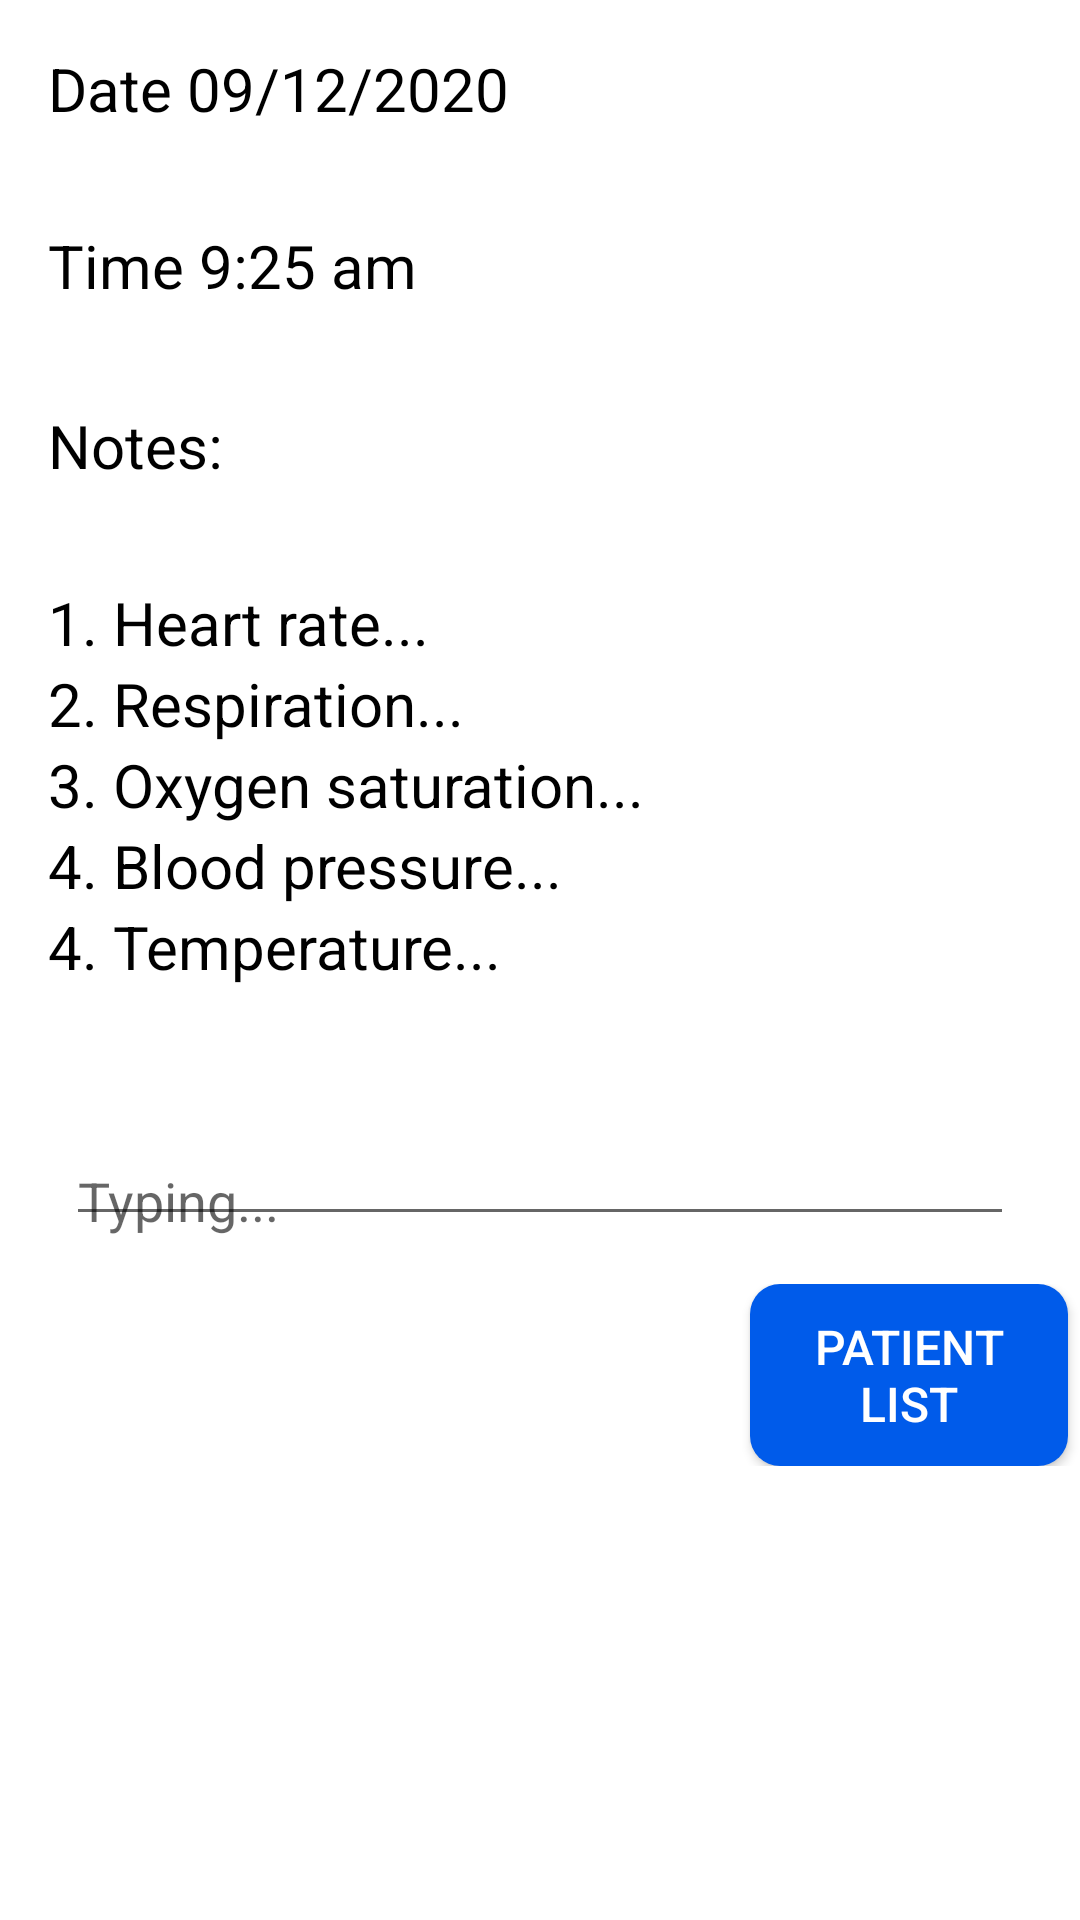

Android layout source for this screen:
<!-- AndroidManifest.xml: application theme AppTheme -->
<!-- res/layout/bottom_lsheet_layout_logs.xml -->
<?xml version="1.0" encoding="utf-8"?>
<LinearLayout xmlns:android="http://schemas.android.com/apk/res/android"
    xmlns:app="http://schemas.android.com/apk/res-auto"
    android:orientation="vertical"
    android:background="@color/whiteColor"
    android:layout_width="match_parent"
    android:layout_height="485dp"
    app:layout_behavior="com.google.android.material.BottomSheet">

    <LinearLayout
        android:layout_width="match_parent"
        android:layout_height="wrap_content"
        android:layout_gravity="center_vertical"
        android:background="?attr/selectableItemBackground"
        android:orientation="horizontal"
        android:padding="16dp">

        <TextView
            android:layout_width="250dp"
            android:layout_height="wrap_content"
            android:text="Date 09/12/2020"
            android:textColor="@color/blackColor"
            android:textSize="20sp" />

    </LinearLayout>

    <LinearLayout
        android:layout_width="match_parent"
        android:layout_height="60dp"
        android:layout_gravity="center_vertical"
        android:background="?attr/selectableItemBackground"
        android:orientation="horizontal"
        android:padding="16dp">

        <TextView
            android:layout_width="match_parent"
            android:layout_height="match_parent"
            android:text="Time 9:25 am"
            android:textColor="@color/blackColor"
            android:textSize="20sp" />

    </LinearLayout>

    <LinearLayout
        android:layout_width="match_parent"
        android:layout_height="wrap_content"
        android:layout_gravity="center_vertical"
        android:background="?attr/selectableItemBackground"
        android:orientation="horizontal"
        android:padding="16dp">

        <TextView
            android:layout_width="250dp"
            android:layout_height="wrap_content"
            android:text="Notes:"
            android:textColor="@color/blackColor"
            android:textSize="20sp" />

    </LinearLayout>
    <LinearLayout
        android:layout_width="match_parent"
        android:layout_height="180dp"
        android:layout_gravity="center_vertical"
        android:background="?attr/selectableItemBackground"
        android:orientation="vertical"
        android:padding="16dp">

        <TextView
            android:layout_width="wrap_content"
            android:layout_height="wrap_content"
            android:text="1. Heart rate..."
            android:textColor="@color/blackColor"
            android:textSize="20sp" />
        <TextView
            android:layout_width="wrap_content"
            android:layout_height="wrap_content"
            android:text="2. Respiration..."
            android:textColor="@color/blackColor"
            android:textSize="20sp" />
        <TextView
            android:layout_width="wrap_content"
            android:layout_height="wrap_content"
            android:text="3. Oxygen saturation..."
            android:textColor="@color/blackColor"
            android:textSize="20sp" />
        <TextView
            android:layout_width="wrap_content"
            android:layout_height="wrap_content"
            android:text="4. Blood pressure..."
            android:textColor="@color/blackColor"
            android:textSize="20sp" />
        <TextView
            android:layout_width="wrap_content"
            android:layout_height="wrap_content"
            android:text="4. Temperature..."
            android:textColor="@color/blackColor"
            android:textSize="20sp" />

    </LinearLayout>

    <LinearLayout
        android:layout_width="match_parent"
        android:layout_height="70dp"
        android:layout_gravity="center_vertical"
        android:background="?attr/selectableItemBackground"
        android:orientation="vertical"
        android:padding="16dp">

        <com.google.android.material.textfield.TextInputLayout
            android:layout_width="match_parent"
            android:layout_height="match_parent"
            android:layout_marginTop="2dp"
            android:paddingStart="6dp"
            android:paddingEnd="6dp">

            <com.google.android.material.textfield.TextInputEditText
                android:layout_width="match_parent"
                android:layout_height="wrap_content"
                android:drawablePadding="6dp"
                android:hint="Typing..."
                android:inputType="text" />
        </com.google.android.material.textfield.TextInputLayout>


    </LinearLayout>
<LinearLayout
    android:layout_width="wrap_content"
    android:layout_height="wrap_content">

    <Button
        android:id="@+id/back_patient_list"
        android:layout_width="wrap_content"
        android:layout_height="wrap_content"
        android:layout_marginStart="250dp"
        android:layout_marginEnd="4dp"
        android:background="@drawable/custom_button"
        android:onClick="onBackPatientListClick"
        android:padding="10dp"
        android:text="Patient list"
        android:textColor="#FFFFFF"
        android:textSize="16sp"
        app:layout_constraintBottom_toBottomOf="parent"
        app:layout_constraintEnd_toEndOf="parent"
        app:layout_constraintTop_toTopOf="parent"
        app:layout_constraintVertical_bias="0.119"
        android:backgroundTint="@color/buttonColor"/>
</LinearLayout>
</LinearLayout>
<!-- resources referenced by this layout -->
<resources>
  <color name="blackColor">#000</color>
  <color name="buttonColor">#005bea</color>
  <color name="whiteColor">#fff</color>
  <!-- drawable custom_button (drawable) -->
  <?xml version="1.0" encoding="utf-8"?>
  <shape xmlns:android="http://schemas.android.com/apk/res/android" android:shape="rectangle">
  
      <solid android:color="#005bea"/>
      <corners android:radius="10dp"/>
  
  </shape>
  <style name="AppTheme" parent="Theme.AppCompat.Light.NoActionBar">
          
          <item name="colorPrimary">@color/colorPrimary</item>
          <item name="colorPrimaryDark">@color/colorPrimaryDark</item>
          <item name="colorAccent">@color/colorAccent</item>
      </style>
  <color name="colorPrimary">#005bea</color>
  <color name="colorPrimaryDark">#005bea</color>
  <color name="colorAccent">#D81B60</color>
</resources>
